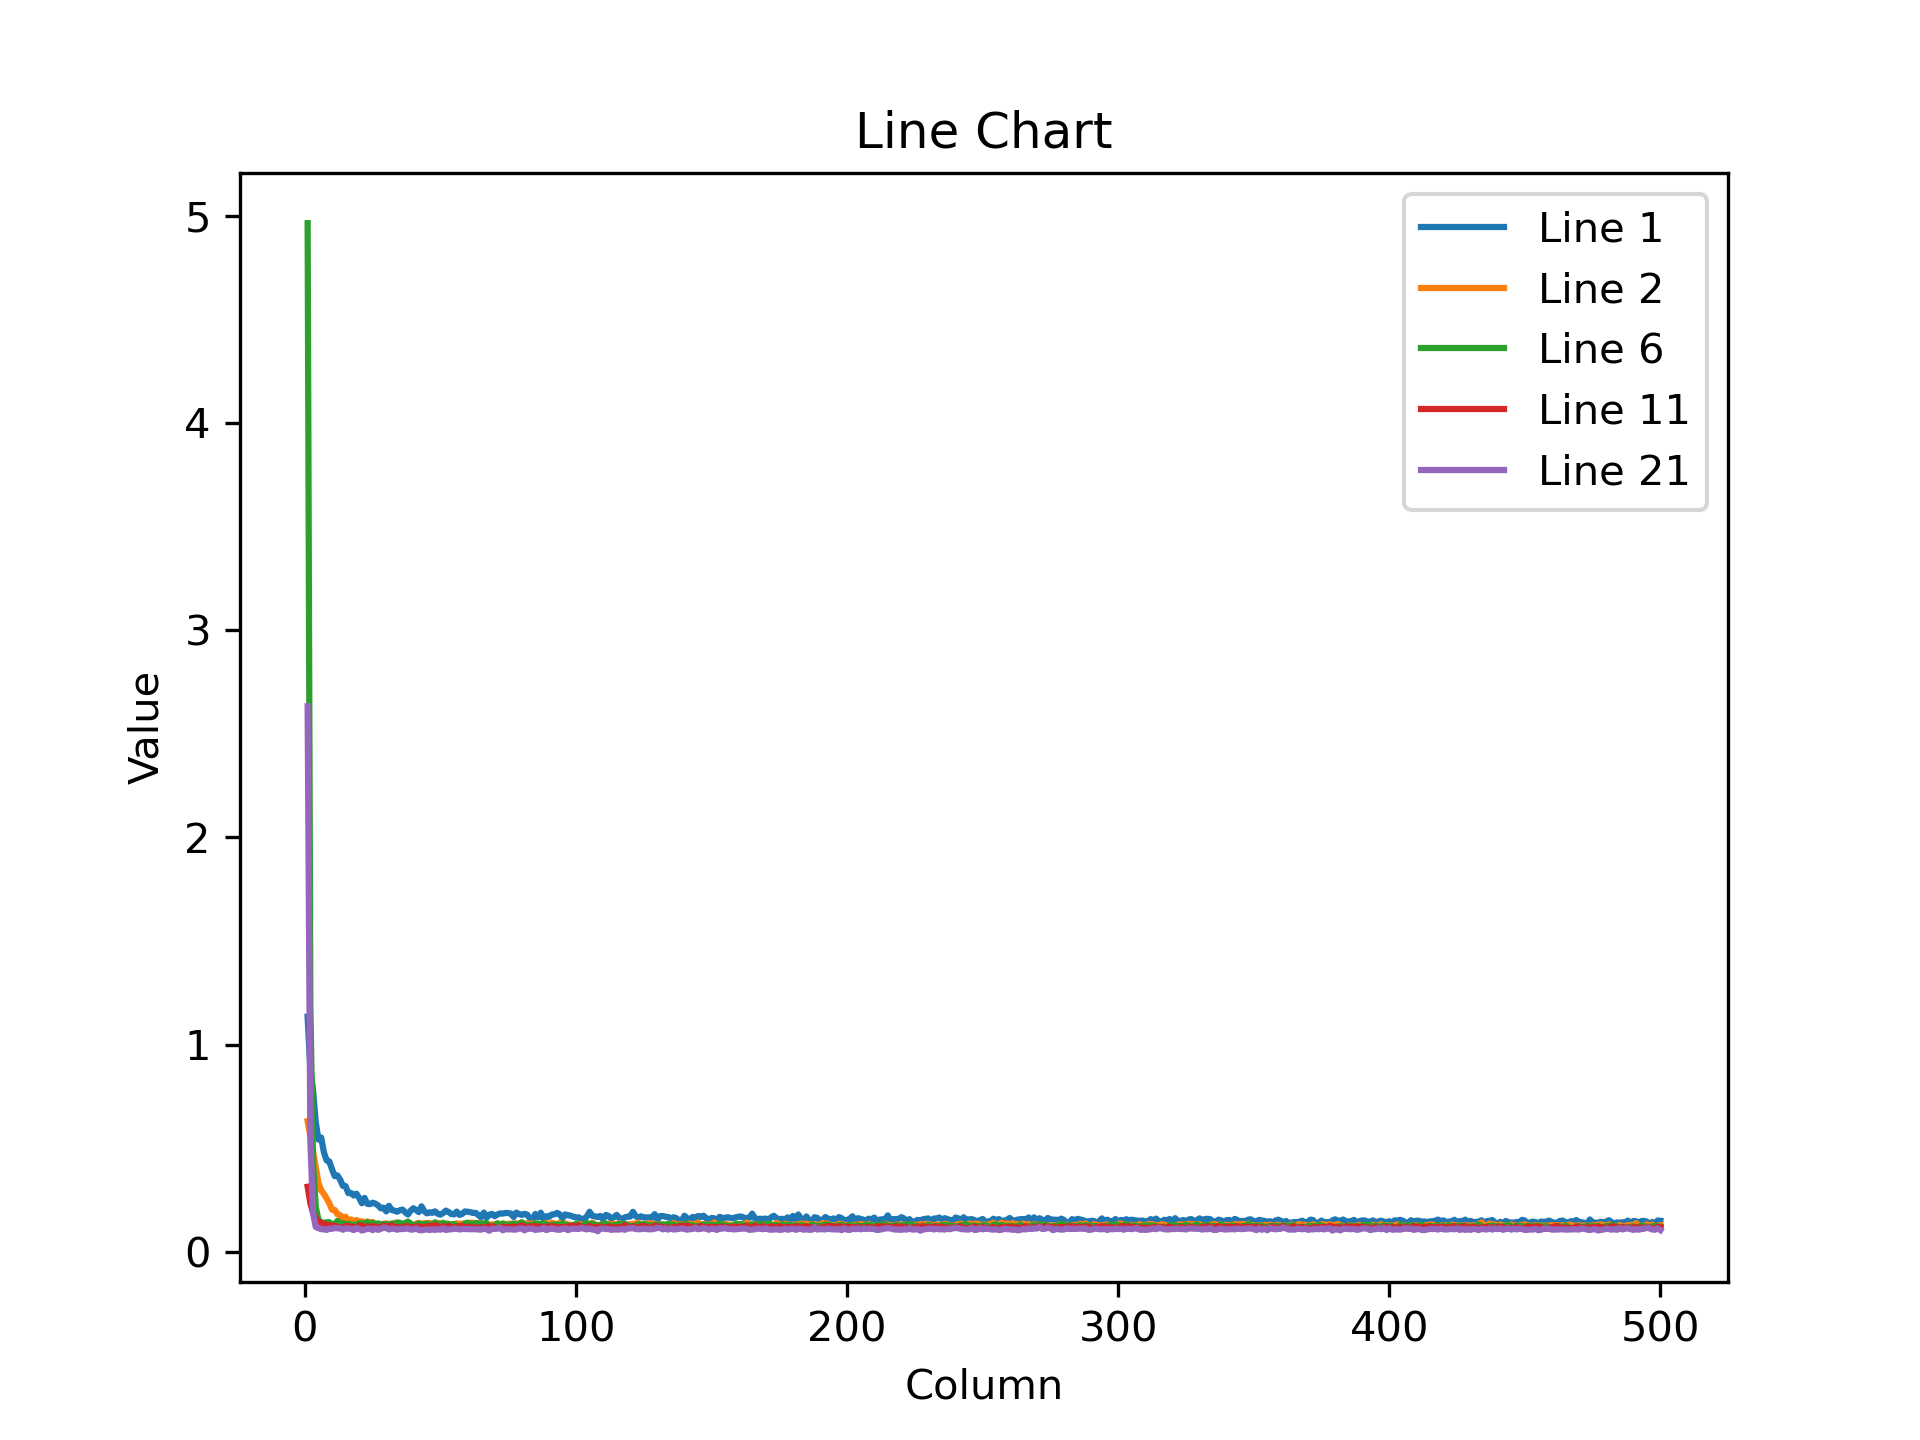

The file beside this chart, header and first rows:
1.134319305419921875e+00, 8.803065419197082520e-01, 7.799105048179626465e-01, 6.242460608482360840e-01, 5.412753820419311523e-01, 5.514146089553833008e-01, 4.802763164043426514e-01, 4.410220384597778320e-01, 4.359560608863830566e-01, 3.980316221714019775e-01, 3.652426004409790039e-01, 3.681497573852539062e-01, 3.482555747032165527e-01, 3.181486129760742188e-01, 3.171535134315490723e-01, 2.832607328891754150e-01, 2.840287983417510986e-01, 2.717864215373992920e-01, 2.804245054721832275e-01, 2.602370679378509521e-01, 2.343115657567977905e-01, 2.601734697818756104e-01, 2.316441088914871216e-01, 2.300609946250915527e-01
6.305627822875976562e-01, 5.572824478149414062e-01, 4.838757216930389404e-01, 4.062644839286804199e-01, 3.314611017704010010e-01, 2.963870763778686523e-01, 2.795860171318054199e-01, 2.574159502983093262e-01, 2.335245758295059204e-01, 2.034006863832473755e-01, 2.019146233797073364e-01, 1.812041699886322021e-01, 1.768026649951934814e-01, 1.613486707210540771e-01, 1.689968705177307129e-01, 1.489966064691543579e-01, 1.563672572374343872e-01, 1.434955894947052002e-01, 1.531876623630523682e-01, 1.465212553739547729e-01, 1.468935757875442505e-01, 1.408589482307434082e-01, 1.462720185518264771e-01, 1.419649869203567505e-01
6.882352828979492188e+00, 2.713883638381958008e+00, 1.322641253471374512e+00, 6.814562082290649414e-01, 4.160798788070678711e-01, 2.728591561317443848e-01, 1.986989527940750122e-01, 1.640522778034210205e-01, 1.515877544879913330e-01, 1.390954405069351196e-01, 1.380941718816757202e-01, 1.352279186248779297e-01, 1.373881101608276367e-01, 1.298102885484695435e-01, 1.429828703403472900e-01, 1.373725682497024536e-01, 1.304390877485275269e-01, 1.287962496280670166e-01, 1.277514100074768066e-01, 1.386091113090515137e-01, 1.320968866348266602e-01, 1.362132430076599121e-01, 1.305201500654220581e-01, 1.293770670890808105e-01
1.535357379913330078e+01, 2.728980302810668945e+00, 9.353170394897460938e-01, 4.016152918338775635e-01, 2.236890047788619995e-01, 1.673251390457153320e-01, 1.381921768188476562e-01, 1.337103247642517090e-01, 1.288144290447235107e-01, 1.301930844783782959e-01, 1.303289532661437988e-01, 1.286911070346832275e-01, 1.261447519063949585e-01, 1.259477734565734863e-01, 1.297023147344589233e-01, 1.273160725831985474e-01, 1.286702454090118408e-01, 1.247217953205108643e-01, 1.280399262905120850e-01, 1.278471648693084717e-01, 1.281836330890655518e-01, 1.331102252006530762e-01, 1.266393959522247314e-01, 1.214533224701881409e-01
9.257374763488769531e+00, 1.528268337249755859e+00, 4.467138648033142090e-01, 2.168919742107391357e-01, 1.745882928371429443e-01, 1.586534976959228516e-01, 1.473355889320373535e-01, 1.387065649032592773e-01, 1.517023742198944092e-01, 1.494915187358856201e-01, 1.363635510206222534e-01, 1.355619430541992188e-01, 1.488639563322067261e-01, 1.500094980001449585e-01, 1.370698511600494385e-01, 1.524321883916854858e-01, 1.325689554214477539e-01, 1.307246983051300049e-01, 1.439725011587142944e-01, 1.442891955375671387e-01, 1.499900370836257935e-01, 1.480366885662078857e-01, 1.452925801277160645e-01, 1.462405174970626831e-01
4.963137149810791016e+00, 1.189504027366638184e+00, 4.316689670085906982e-01, 2.153341919183731079e-01, 1.554992049932479858e-01, 1.412205100059509277e-01, 1.388296335935592651e-01, 1.422435641288757324e-01, 1.430131345987319946e-01, 1.292190998792648315e-01, 1.338797807693481445e-01, 1.490245461463928223e-01, 1.329783350229263306e-01, 1.385194361209869385e-01, 1.306345462799072266e-01, 1.352673918008804321e-01, 1.312203258275985718e-01, 1.286541670560836792e-01, 1.297994256019592285e-01, 1.375771909952163696e-01, 1.380161792039871216e-01, 1.324812918901443481e-01, 1.436970680952072144e-01, 1.274625957012176514e-01
1.651788830757141113e+00, 6.664028763771057129e-01, 3.232964277267456055e-01, 2.146544456481933594e-01, 1.585537642240524292e-01, 1.336624175310134888e-01, 1.313690692186355591e-01, 1.350017488002777100e-01, 1.352610439062118530e-01, 1.404398828744888306e-01, 1.341769397258758545e-01, 1.323851197957992554e-01, 1.323288381099700928e-01, 1.312215775251388550e-01, 1.321145445108413696e-01, 1.332325488328933716e-01, 1.266992688179016113e-01, 1.339027583599090576e-01, 1.343113631010055542e-01, 1.367554813623428345e-01, 1.291883736848831177e-01, 1.388093829154968262e-01, 1.287268549203872681e-01, 1.300799697637557983e-01
1.585656166076660156e+00, 6.153133511543273926e-01, 3.213942050933837891e-01, 1.910973042249679565e-01, 1.515451222658157349e-01, 1.320136189460754395e-01, 1.278699785470962524e-01, 1.305621117353439331e-01, 1.221657246351242065e-01, 1.285785883665084839e-01, 1.215935647487640381e-01, 1.196886301040649414e-01, 1.267909705638885498e-01, 1.216505393385887146e-01, 1.168408840894699097e-01, 1.221612021327018738e-01, 1.246305182576179504e-01, 1.278554499149322510e-01, 1.261516660451889038e-01, 1.229269206523895264e-01, 1.151972860097885132e-01, 1.220310777425765991e-01, 1.285222917795181274e-01, 1.206471771001815796e-01
6.032835841178894043e-01, 3.091368079185485840e-01, 2.050992697477340698e-01, 1.580420881509780884e-01, 1.398682296276092529e-01, 1.259357184171676636e-01, 1.178919523954391479e-01, 1.183030679821968079e-01, 1.158399060368537903e-01, 1.110437735915184021e-01, 1.103460490703582764e-01, 1.127088069915771484e-01, 1.128681525588035583e-01, 1.108014360070228577e-01, 1.175205558538436890e-01, 1.103919968008995056e-01, 1.149681955575942993e-01, 1.114268675446510315e-01, 1.134916245937347412e-01, 1.179768592119216919e-01, 1.187895312905311584e-01, 1.122470647096633911e-01, 1.148184835910797119e-01, 1.127767264842987061e-01
1.459110528230667114e-01, 1.353128105401992798e-01, 1.274363547563552856e-01, 1.257418990135192871e-01, 1.240639612078666687e-01, 1.233100444078445435e-01, 1.311726421117782593e-01, 1.163052916526794434e-01, 1.179697439074516296e-01, 1.214540973305702209e-01, 1.227302327752113342e-01, 1.235565170645713806e-01, 1.278842240571975708e-01, 1.157358437776565552e-01, 1.188656613230705261e-01, 1.205758675932884216e-01, 1.138842105865478516e-01, 1.160145327448844910e-01, 1.165582165122032166e-01, 1.202799752354621887e-01, 1.131580024957656860e-01, 1.208943128585815430e-01, 1.243438944220542908e-01, 1.119778677821159363e-01
3.140224814414978027e-01, 2.353488802909851074e-01, 1.873569190502166748e-01, 1.611147671937942505e-01, 1.435821801424026489e-01, 1.399598717689514160e-01, 1.357605904340744019e-01, 1.277712881565093994e-01, 1.287685036659240723e-01, 1.247969046235084534e-01, 1.264056563377380371e-01, 1.187070161104202271e-01, 1.187155544757843018e-01, 1.169799491763114929e-01, 1.238959506154060364e-01, 1.244853883981704712e-01, 1.211761534214019775e-01, 1.190506592392921448e-01, 1.174718216061592102e-01, 1.271816790103912354e-01, 1.265967935323715210e-01, 1.158213391900062561e-01, 1.232362687587738037e-01, 1.186691597104072571e-01
4.224574863910675049e-01, 3.210721313953399658e-01, 2.444784045219421387e-01, 2.007099241018295288e-01, 1.706360727548599243e-01, 1.523606628179550171e-01, 1.381352990865707397e-01, 1.293487548828125000e-01, 1.225754767656326294e-01, 1.193047985434532166e-01, 1.188188344240188599e-01, 1.214579790830612183e-01, 1.204907447099685669e-01, 1.165946945548057556e-01, 1.131285950541496277e-01, 1.189536154270172119e-01, 1.138851940631866455e-01, 1.135313212871551514e-01, 1.234348863363265991e-01, 1.168576702475547791e-01, 1.202335432171821594e-01, 1.232536286115646362e-01, 1.178534105420112610e-01, 1.136695072054862976e-01
9.348183870315551758e-01, 6.963481307029724121e-01, 5.338094830513000488e-01, 4.100793302059173584e-01, 3.192601501941680908e-01, 2.658279240131378174e-01, 2.134754955768585205e-01, 1.901921033859252930e-01, 1.681648939847946167e-01, 1.494785249233245850e-01, 1.356073617935180664e-01, 1.299683451652526855e-01, 1.268433183431625366e-01, 1.256576776504516602e-01, 1.154189705848693848e-01, 1.212051063776016235e-01, 1.201408058404922485e-01, 1.146870180964469910e-01, 1.091591194272041321e-01, 1.160911619663238525e-01, 1.085722744464874268e-01, 1.100038588047027588e-01, 1.145953014492988586e-01, 1.080987006425857544e-01
1.938979983329772949e+00, 1.597162842750549316e+00, 1.282314896583557129e+00, 1.067804813385009766e+00, 8.974848389625549316e-01, 7.538930773735046387e-01, 6.355658173561096191e-01, 5.496224761009216309e-01, 4.797210693359375000e-01, 4.158111512660980225e-01, 3.627314865589141846e-01, 3.219617009162902832e-01, 2.851713895797729492e-01, 2.527339458465576172e-01, 2.332185953855514526e-01, 2.156535536050796509e-01, 1.977976560592651367e-01, 1.839600503444671631e-01, 1.724578589200973511e-01, 1.611807346343994141e-01, 1.551322042942047119e-01, 1.462530493736267090e-01, 1.469070911407470703e-01, 1.406525522470474243e-01
1.136241436004638672e+00, 8.846377730369567871e-01, 6.873073577880859375e-01, 5.386791825294494629e-01, 4.294010698795318604e-01, 3.487084507942199707e-01, 2.808258831501007080e-01, 2.326707690954208374e-01, 1.993145942687988281e-01, 1.760678887367248535e-01, 1.564706563949584961e-01, 1.532201021909713745e-01, 1.313600838184356689e-01, 1.302415728569030762e-01, 1.270044744014739990e-01, 1.182602345943450928e-01, 1.105407848954200745e-01, 1.130145266652107239e-01, 1.123834028840065002e-01, 1.036659553647041321e-01, 1.072677299380302429e-01, 1.093926802277565002e-01, 1.047156974673271179e-01, 1.032133251428604126e-01
5.945982933044433594e+00, 9.356669187545776367e-01, 2.335036098957061768e-01, 1.305034756660461426e-01, 1.204408332705497742e-01, 1.084074378013610840e-01, 1.177714318037033081e-01, 1.090605780482292175e-01, 1.168584078550338745e-01, 1.194271296262741089e-01, 1.120134592056274414e-01, 1.221667677164077759e-01, 1.166234612464904785e-01, 1.136980131268501282e-01, 1.117133423686027527e-01, 1.204859390854835510e-01, 1.111268922686576843e-01, 1.186630055308341980e-01, 1.185507699847221375e-01, 1.126502975821495056e-01, 1.249909773468971252e-01, 1.105570569634437561e-01, 1.166371777653694153e-01, 1.174102798104286194e-01
5.369922637939453125e+00, 1.347262114286422729e-01, 1.078843027353286743e-01, 1.197919100522994995e-01, 1.117981150746345520e-01, 1.134073659777641296e-01, 1.135942935943603516e-01, 1.176757439970970154e-01, 1.195305734872817993e-01, 1.176688820123672485e-01, 1.188293024897575378e-01, 1.089399307966232300e-01, 1.105372086167335510e-01, 1.088373214006423950e-01, 1.138539761304855347e-01, 1.164549887180328369e-01, 1.128622442483901978e-01, 1.176200434565544128e-01, 1.173662692308425903e-01, 1.172064095735549927e-01, 1.156124621629714966e-01, 1.090548038482666016e-01, 1.162223368883132935e-01, 1.141667589545249939e-01
1.267616033554077148e+00, 1.104839444160461426e-01, 1.030847728252410889e-01, 1.007175520062446594e-01, 1.014256700873374939e-01, 9.786179661750793457e-02, 1.065454185009002686e-01, 1.010333672165870667e-01, 1.017204746603965759e-01, 9.954009950160980225e-02, 1.056659817695617676e-01, 9.980247169733047485e-02, 9.917812049388885498e-02, 1.009858697652816772e-01, 1.050503179430961609e-01, 1.046230942010879517e-01, 9.552119672298431396e-02, 1.014015376567840576e-01, 9.905240684747695923e-02, 9.728160500526428223e-02, 9.968663007020950317e-02, 9.802368283271789551e-02, 1.012703552842140198e-01, 1.024573147296905518e-01
7.099888324737548828e-01, 1.173618659377098083e-01, 1.128811314702033997e-01, 1.139939129352569580e-01, 1.134118437767028809e-01, 1.130460426211357117e-01, 1.152246221899986267e-01, 1.141227260231971741e-01, 1.111185550689697266e-01, 1.130207777023315430e-01, 1.107944026589393616e-01, 1.090828180313110352e-01, 1.111824810504913330e-01, 1.106173247098922729e-01, 1.147236153483390808e-01, 1.136115044355392456e-01, 1.067566350102424622e-01, 1.105482280254364014e-01, 1.096149757504463196e-01, 1.105269864201545715e-01, 1.211415380239486694e-01, 1.109486594796180725e-01, 1.113613843917846680e-01, 1.054926365613937378e-01
7.573695778846740723e-01, 1.757436990737915039e-01, 1.121458560228347778e-01, 1.104263290762901306e-01, 1.088882237672805786e-01, 1.163691505789756775e-01, 1.142541021108627319e-01, 1.086435914039611816e-01, 1.100496351718902588e-01, 1.105292588472366333e-01, 1.133631020784378052e-01, 1.164853647351264954e-01, 1.083534657955169678e-01, 1.068935021758079529e-01, 1.025752648711204529e-01, 1.154729798436164856e-01, 1.150266155600547791e-01, 1.120745092630386353e-01, 1.124056130647659302e-01, 1.095979213714599609e-01, 1.143463775515556335e-01, 1.072240546345710754e-01, 1.076571866869926453e-01, 1.133839190006256104e-01
2.632116079330444336e+00, 5.426082015037536621e-01, 1.853675395250320435e-01, 1.196437254548072815e-01, 1.141626760363578796e-01, 1.093093007802963257e-01, 1.085710674524307251e-01, 1.056158468127250671e-01, 1.124101653695106506e-01, 1.106871664524078369e-01, 1.155448034405708313e-01, 1.134977936744689941e-01, 1.132418736815452576e-01, 1.066326275467872620e-01, 1.139589771628379822e-01, 1.119594201445579529e-01, 1.102349609136581421e-01, 1.050164997577667236e-01, 1.144357472658157349e-01, 1.112614870071411133e-01, 1.027378067374229431e-01, 1.062884256243705750e-01, 1.111584901809692383e-01, 1.120360195636749268e-01
2.066101312637329102e+00, 3.596341013908386230e-01, 1.420952975749969482e-01, 1.135659143328666687e-01, 1.096553429961204529e-01, 1.075297072529792786e-01, 1.014192625880241394e-01, 1.089469045400619507e-01, 1.026231721043586731e-01, 1.104871332645416260e-01, 1.026807948946952820e-01, 1.018723845481872559e-01, 9.842489659786224365e-02, 1.110746860504150391e-01, 1.043448969721794128e-01, 1.036771684885025024e-01, 1.047984957695007324e-01, 1.007987558841705322e-01, 1.073956042528152466e-01, 1.090144217014312744e-01, 1.049731895327568054e-01, 1.081865131855010986e-01, 1.083684414625167847e-01, 1.022539213299751282e-01
6.958332061767578125e-01, 1.351358741521835327e-01, 1.049399673938751221e-01, 1.083080843091011047e-01, 1.070228591561317444e-01, 1.017528176307678223e-01, 1.057610735297203064e-01, 1.022771000862121582e-01, 1.064405515789985657e-01, 1.032514944672584534e-01, 1.038813143968582153e-01, 1.043531596660614014e-01, 1.091516613960266113e-01, 1.057878956198692322e-01, 1.056729778647422791e-01, 1.077547147870063782e-01, 1.056015864014625549e-01, 1.057015731930732727e-01, 1.054868772625923157e-01, 1.079423278570175171e-01, 1.052097752690315247e-01, 1.048888787627220154e-01, 1.052389591932296753e-01, 1.064596027135848999e-01
1.525461226701736450e-01, 9.404432773590087891e-02, 9.596733748912811279e-02, 9.739510715007781982e-02, 9.251229465007781982e-02, 9.191237390041351318e-02, 9.403355419635772705e-02, 9.119152277708053589e-02, 9.420925378799438477e-02, 9.272883832454681396e-02, 9.222788363695144653e-02, 9.182753413915634155e-02, 8.882191777229309082e-02, 9.523585438728332520e-02, 9.503845870494842529e-02, 9.285853803157806396e-02, 9.438724815845489502e-02, 9.620254486799240112e-02, 9.174834936857223511e-02, 9.113936871290206909e-02, 9.208077192306518555e-02, 9.589654952287673950e-02, 9.446197748184204102e-02, 9.004079550504684448e-02
1.525700390338897705e-01, 9.560919553041458130e-02, 8.832664042711257935e-02, 8.520579338073730469e-02, 8.663421869277954102e-02, 9.613496810197830200e-02, 8.614517003297805786e-02, 9.056920558214187622e-02, 8.800137788057327271e-02, 9.286675602197647095e-02, 9.214791655540466309e-02, 9.370066970586776733e-02, 9.280857443809509277e-02, 8.921118825674057007e-02, 8.966749161481857300e-02, 9.146942198276519775e-02, 8.561757951974868774e-02, 9.135524928569793701e-02, 9.158375114202499390e-02, 8.842682093381881714e-02, 8.798470348119735718e-02, 8.633011579513549805e-02, 8.452057093381881714e-02, 8.780531585216522217e-02
1.067121624946594238e-01, 1.072878912091255188e-01, 1.025037914514541626e-01, 1.071684882044792175e-01, 1.017625555396080017e-01, 1.060298159718513489e-01, 1.076714321970939636e-01, 1.063522472977638245e-01, 1.019555628299713135e-01, 1.073508337140083313e-01, 9.896986931562423706e-02, 1.073074564337730408e-01, 1.028039753437042236e-01, 1.041954010725021362e-01, 1.052791699767112732e-01, 1.047518923878669739e-01, 1.034241691231727600e-01, 1.061036214232444763e-01, 1.017490476369857788e-01, 1.051801145076751709e-01, 1.031391695141792297e-01, 1.073247864842414856e-01, 1.014166921377182007e-01, 1.097210869193077087e-01
1.415500491857528687e-01, 9.034938365221023560e-02, 8.595331013202667236e-02, 8.302774280309677124e-02, 8.332616090774536133e-02, 8.496376127004623413e-02, 8.920186012983322144e-02, 8.852206915616989136e-02, 8.169418573379516602e-02, 8.472698926925659180e-02, 8.665689826011657715e-02, 8.189642429351806641e-02, 8.530551195144653320e-02, 8.241388201713562012e-02, 8.564809709787368774e-02, 8.757721632719039917e-02, 8.734605461359024048e-02, 8.387891203165054321e-02, 9.042026102542877197e-02, 8.267664909362792969e-02, 8.815725147724151611e-02, 8.327686041593551636e-02, 8.350254595279693604e-02, 8.429523557424545288e-02
6.158100962638854980e-01, 1.826449930667877197e-01, 1.069476529955863953e-01, 9.729463607072830200e-02, 9.930174797773361206e-02, 9.040190279483795166e-02, 9.752450883388519287e-02, 9.944581985473632812e-02, 1.031462326645851135e-01, 1.000595763325691223e-01, 1.012559607625007629e-01, 9.778735786676406860e-02, 9.845528751611709595e-02, 9.832192212343215942e-02, 9.552376717329025269e-02, 9.543243050575256348e-02, 1.005686074495315552e-01, 9.894987940788269043e-02, 9.594595432281494141e-02, 9.920880943536758423e-02, 9.335497021675109863e-02, 1.006660535931587219e-01, 9.551439434289932251e-02, 9.361163526773452759e-02
1.624421834945678711e+00, 4.548259079456329346e-01, 1.725203990936279297e-01, 1.102747991681098938e-01, 8.157669752836227417e-02, 8.181805908679962158e-02, 8.497544378042221069e-02, 8.439781516790390015e-02, 8.495630323886871338e-02, 8.352457731962203979e-02, 8.482433110475540161e-02, 8.701568096876144409e-02, 7.715570926666259766e-02, 8.437568694353103638e-02, 8.049537241458892822e-02, 8.521194010972976685e-02, 8.076338469982147217e-02, 8.407986909151077271e-02, 8.706683665513992310e-02, 8.316545933485031128e-02, 8.429678529500961304e-02, 8.507420867681503296e-02, 8.212107419967651367e-02, 8.217111974954605103e-02
9.387494921684265137e-01, 2.565950751304626465e-01, 1.287759542465209961e-01, 1.084278523921966553e-01, 9.887649118900299072e-02, 1.045479476451873779e-01, 9.587156772613525391e-02, 9.940616041421890259e-02, 9.795514494180679321e-02, 1.013463065028190613e-01, 1.047854572534561157e-01, 1.015461087226867676e-01, 1.008791700005531311e-01, 1.023088246583938599e-01, 1.043021678924560547e-01, 1.019315123558044434e-01, 1.043500378727912903e-01, 1.048390865325927734e-01, 1.048545613884925842e-01, 1.032268404960632324e-01, 1.023237183690071106e-01, 1.004171073436737061e-01, 1.028316393494606018e-01, 1.015586480498313904e-01
1.198816061019897461e+00, 3.200161159038543701e-01, 1.367167383432388306e-01, 9.662585705518722534e-02, 8.516989648342132568e-02, 9.067153185606002808e-02, 8.634923398494720459e-02, 8.545873314142227173e-02, 8.351722359657287598e-02, 8.564403653144836426e-02, 8.664090931415557861e-02, 8.700697869062423706e-02, 8.979707956314086914e-02, 8.515918999910354614e-02, 8.227511495351791382e-02, 8.682356774806976318e-02, 8.964093029499053955e-02, 8.650497347116470337e-02, 8.723678439855575562e-02, 8.613761514425277710e-02, 8.508353680372238159e-02, 8.819243311882019043e-02, 8.730274438858032227e-02, 8.661934733390808105e-02
4.986105263233184814e-01, 1.644638329744338989e-01, 1.112825572490692139e-01, 9.913051128387451172e-02, 9.335682541131973267e-02, 9.601838886737823486e-02, 9.535500407218933105e-02, 9.624132513999938965e-02, 9.499501436948776245e-02, 9.903288632631301880e-02, 9.910474717617034912e-02, 9.583108127117156982e-02, 9.533307701349258423e-02, 9.509228169918060303e-02, 9.174302220344543457e-02, 9.570594877004623413e-02, 9.362633526325225830e-02, 9.465163946151733398e-02, 9.756328165531158447e-02, 9.738564491271972656e-02, 9.355336427688598633e-02, 9.441626071929931641e-02, 9.241812676191329956e-02, 1.016475558280944824e-01
4.898141324520111084e-01, 1.583819836378097534e-01, 1.009603217244148254e-01, 9.778767079114913940e-02, 8.553263545036315918e-02, 8.793687820434570312e-02, 8.810082077980041504e-02, 9.332329779863357544e-02, 9.322929382324218750e-02, 8.551127463579177856e-02, 9.031093865633010864e-02, 8.893112093210220337e-02, 8.682548254728317261e-02, 9.159456193447113037e-02, 9.052114933729171753e-02, 9.368294477462768555e-02, 8.597267419099807739e-02, 9.186074137687683105e-02, 9.140417724847793579e-02, 8.940746635198593140e-02, 9.085488319396972656e-02, 8.929400891065597534e-02, 9.051459282636642456e-02, 8.702037483453750610e-02
1.103608846664428711e+00, 3.033026456832885742e-01, 1.383081823587417603e-01, 1.054622009396553040e-01, 9.296584129333496094e-02, 9.433935582637786865e-02, 9.599408507347106934e-02, 9.427908807992935181e-02, 9.235490113496780396e-02, 9.517879039049148560e-02, 9.684855490922927856e-02, 9.514214843511581421e-02, 9.830828011035919189e-02, 9.653405100107192993e-02, 9.345068782567977905e-02, 9.278789907693862915e-02, 9.359766542911529541e-02, 9.435488283634185791e-02, 9.453967213630676270e-02, 9.636346995830535889e-02, 9.667845815420150757e-02, 9.876293689012527466e-02, 9.688086062669754028e-02, 9.334389865398406982e-02
1.017702102661132812e+00, 2.637744843959808350e-01, 1.255724132061004639e-01, 9.944030642509460449e-02, 8.837608993053436279e-02, 8.904959261417388916e-02, 9.108877182006835938e-02, 9.206235408782958984e-02, 8.500438183546066284e-02, 8.772342652082443237e-02, 8.985324949026107788e-02, 8.677444607019424438e-02, 8.796586841344833374e-02, 9.211184084415435791e-02, 9.114673733711242676e-02, 8.674852550029754639e-02, 8.601097762584686279e-02, 8.873832970857620239e-02, 9.094905853271484375e-02, 8.935525268316268921e-02, 8.642292767763137817e-02, 9.064555168151855469e-02, 8.677171915769577026e-02, 8.708647638559341431e-02
1.966881394386291504e+00, 5.597243905067443848e-01, 2.144710868597030640e-01, 1.253103166818618774e-01, 1.073356419801712036e-01, 9.606473892927169800e-02, 9.817788004875183105e-02, 9.716842323541641235e-02, 9.564880281686782837e-02, 9.995496273040771484e-02, 1.007725819945335388e-01, 9.900519251823425293e-02, 9.882786124944686890e-02, 9.783885627985000610e-02, 9.967302531003952026e-02, 9.796333312988281250e-02, 9.808547794818878174e-02, 9.616646915674209595e-02, 9.578002989292144775e-02, 9.592935442924499512e-02, 9.994629025459289551e-02, 9.657542407512664795e-02, 9.642414748668670654e-02, 9.686338156461715698e-02
3.499609231948852539e+00, 1.217697739601135254e+00, 4.801564216613769531e-01, 2.251575589179992676e-01, 1.534220278263092041e-01, 1.277741044759750366e-01, 1.110971495509147644e-01, 1.119984239339828491e-01, 1.064794510602951050e-01, 1.078885346651077271e-01, 1.066889315843582153e-01, 1.076160073280334473e-01, 1.106593012809753418e-01, 1.056425347924232483e-01, 1.068948581814765930e-01, 1.066379025578498840e-01, 1.066142022609710693e-01, 1.097542643547058105e-01, 1.098126173019409180e-01, 1.072429940104484558e-01, 1.088177263736724854e-01, 1.054064482450485229e-01, 1.064737364649772644e-01, 1.085222065448760986e-01
4.416573047637939453e+00, 2.148446083068847656e+00, 1.116455554962158203e+00, 6.003813147544860840e-01, 3.472020924091339111e-01, 2.275346964597702026e-01, 1.700851321220397949e-01, 1.364756673574447632e-01, 1.224082484841346741e-01, 1.097599789500236511e-01, 1.116542667150497437e-01, 1.063626110553741455e-01, 1.078613698482513428e-01, 1.083779260516166687e-01, 1.055645644664764404e-01, 1.057545095682144165e-01, 1.100245788693428040e-01, 1.024246662855148315e-01, 1.097332313656806946e-01, 1.042390540242195129e-01, 1.088724434375762939e-01, 1.066887751221656799e-01, 1.078392043709754944e-01, 1.081719547510147095e-01
4.008597850799560547e+00, 1.405498147010803223e+00, 5.495464801788330078e-01, 2.454167306423187256e-01, 1.396542340517044067e-01, 9.279667586088180542e-02, 8.265966922044754028e-02, 7.598658651113510132e-02, 7.498482614755630493e-02, 7.556183636188507080e-02, 7.170767337083816528e-02, 7.429198920726776123e-02, 7.221975177526473999e-02, 7.803121954202651978e-02, 7.128243148326873779e-02, 7.441893965005874634e-02, 7.325561344623565674e-02, 7.774684578180313110e-02, 7.331384718418121338e-02, 7.230170071125030518e-02, 7.398487627506256104e-02, 7.347809523344039917e-02, 7.255102694034576416e-02, 7.389203459024429321e-02
4.659020423889160156e+00, 2.181778907775878906e+00, 1.062044262886047363e+00, 5.525277256965637207e-01, 3.129791319370269775e-01, 2.022014111280441284e-01, 1.457940042018890381e-01, 1.214439570903778076e-01, 1.035704463720321655e-01, 1.039550751447677612e-01, 1.025866121053695679e-01, 9.690584242343902588e-02, 1.016994789242744446e-01, 9.845829755067825317e-02, 9.882470220327377319e-02, 9.677093476057052612e-02, 9.696461260318756104e-02, 9.667041897773742676e-02, 9.814973920583724976e-02, 9.761968255043029785e-02, 9.846068173646926880e-02, 9.915660321712493896e-02, 9.692001342773437500e-02, 9.740676730871200562e-02
